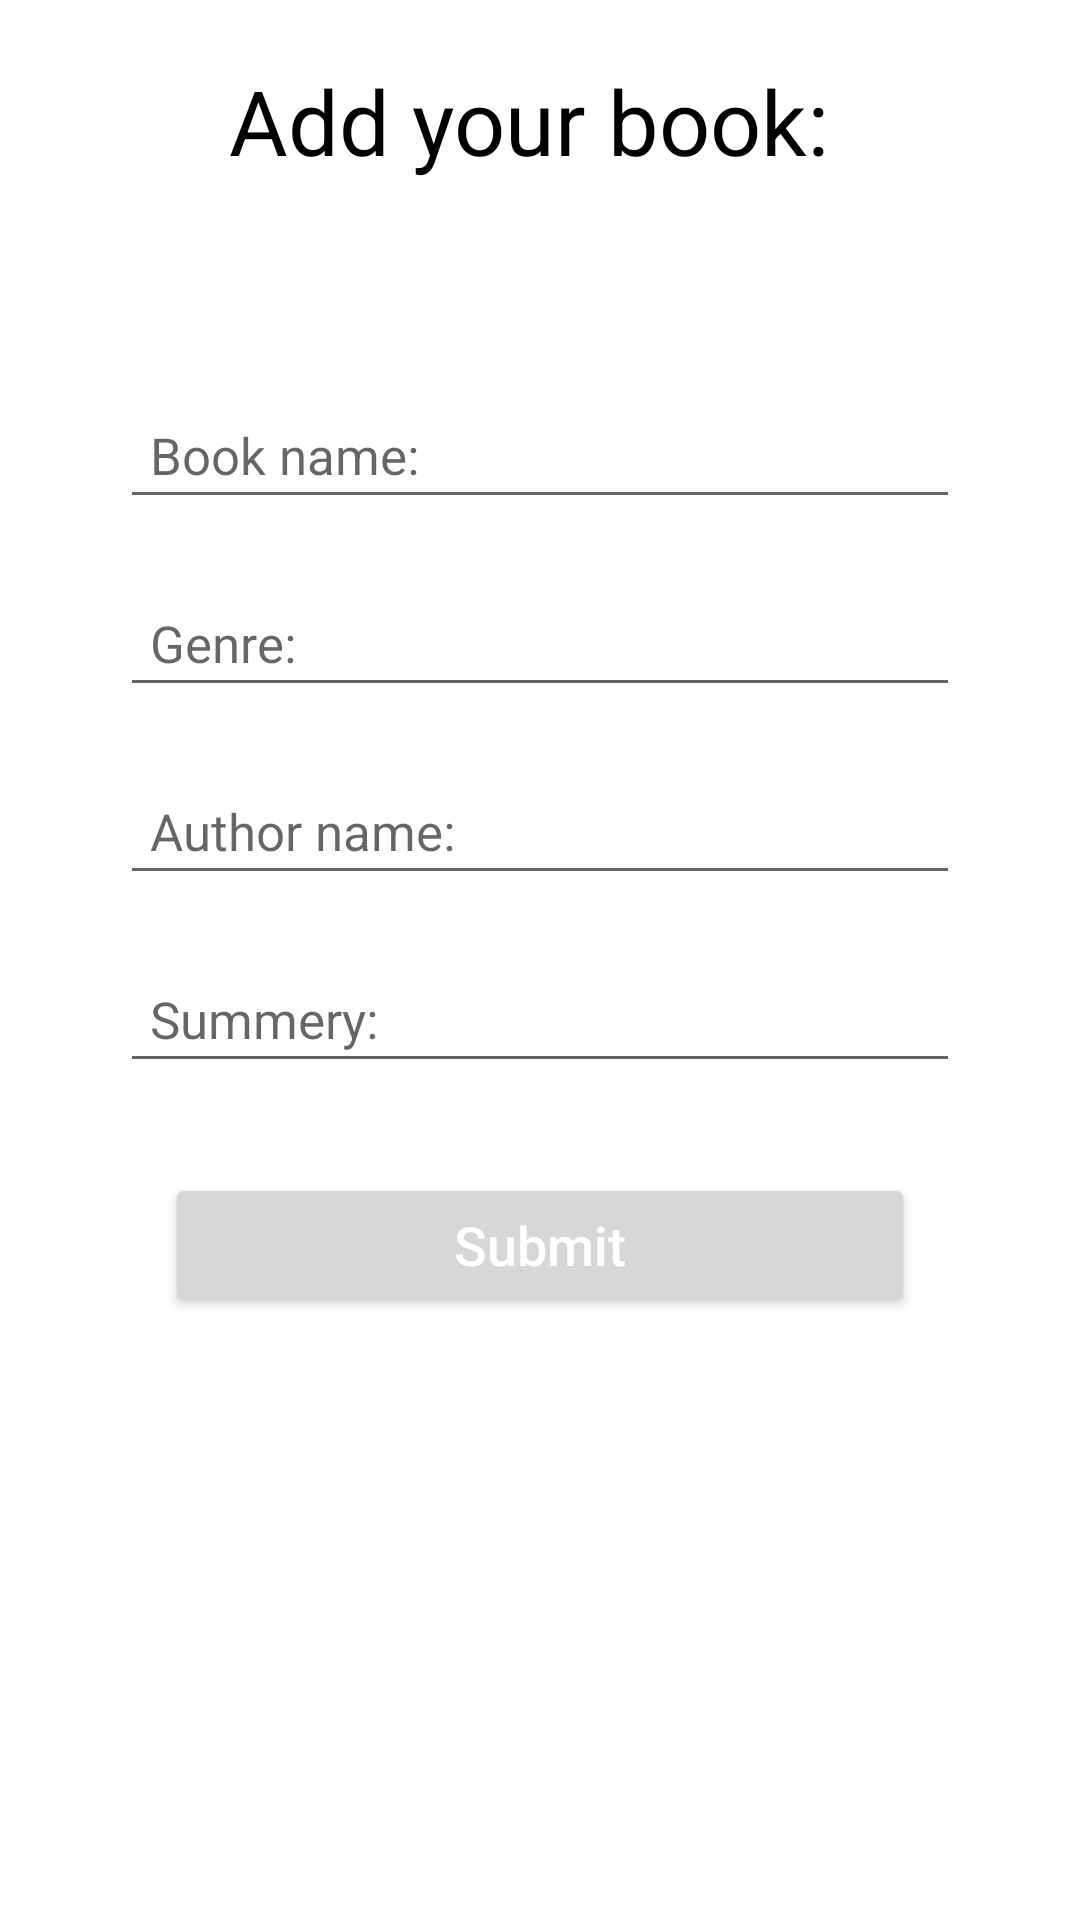

Reconstruct the res/layout file that produces this screen, plus the resources it refers to.
<!-- AndroidManifest.xml: application theme Theme.Bookies -->
<!-- res/layout/activity_add_book.xml -->
<?xml version="1.0" encoding="utf-8"?>
<RelativeLayout
    xmlns:android="http://schemas.android.com/apk/res/android"
    xmlns:app="http://schemas.android.com/apk/res-auto"
    xmlns:tools="http://schemas.android.com/tools"
    android:layout_width="match_parent"
    android:layout_height="match_parent"
    android:padding="10dp"
>


    <TextView
        android:id="@+id/add_TXT_title"
        android:layout_width="match_parent"
        android:layout_height="wrap_content"
        android:layout_centerHorizontal="true"
        android:layout_alignParentTop="true"
        android:text="Add your book: "
        android:textSize="30sp"
        android:gravity="center"
        android:layout_marginTop="10dp"
        android:textColor="@color/black"
        />

    <RelativeLayout
        android:id="@+id/add_LAY_Add"
        android:layout_width="wrap_content"
        android:layout_height="wrap_content"
        android:layout_below="@+id/add_TXT_title"
        android:layout_marginTop="50dp">

        <EditText
            android:id="@+id/add_EDT_title"
            android:layout_width="match_parent"
            android:layout_height="wrap_content"
            android:layout_marginLeft="30dp"
            android:layout_marginTop="20dp"
            android:layout_marginRight="30dp"
            android:hint="Book name: "
            android:inputType="text"
            android:padding="10dp"
            android:textSize="17sp" />
        <EditText
            android:id="@+id/add_EDT_author"
            android:layout_width="match_parent"
            android:layout_height="wrap_content"
            android:layout_marginLeft="30dp"
            android:layout_marginTop="20dp"
            android:layout_marginRight="30dp"
            android:hint="Genre: "
            android:inputType="text"
            android:padding="10dp"
            android:textSize="17sp"
            android:layout_below="@id/add_EDT_title"/>

        <EditText
            android:id="@+id/add_EDT_publisher"
            android:layout_width="match_parent"
            android:layout_height="wrap_content"
            android:layout_marginLeft="30dp"
            android:layout_marginTop="20dp"
            android:layout_marginRight="30dp"
            android:hint="Author name: "
            android:inputType="text"
            android:padding="10dp"
            android:textSize="17sp"
            android:layout_below="@id/add_EDT_author" />
        <EditText
            android:id="@+id/add_EDT_subject"
            android:layout_width="match_parent"
            android:layout_height="wrap_content"
            android:layout_marginLeft="30dp"
            android:layout_marginTop="20dp"
            android:layout_marginRight="30dp"
            android:hint="Summery: "
            android:inputType="text"
            android:padding="10dp"
            android:textSize="17sp"
            android:layout_below="@id/add_EDT_publisher"/>
        <Button
            android:id="@+id/add_BTN_submit"
            android:layout_width="match_parent"
            android:layout_height="wrap_content"
            android:layout_below="@id/add_EDT_subject"
            android:layout_marginLeft="45dp"
            android:layout_marginTop="30dp"
            android:layout_marginRight="45dp"
            android:text="Submit"
            android:textColor="@color/white"
            android:textAllCaps="false"
            android:textSize="18sp" />

    </RelativeLayout>




</RelativeLayout>
<!-- resources referenced by this layout -->
<resources>
  <color name="black">#FF000000</color>
  <color name="white">#FFFFFFFF</color>
  <style name="Theme.Bookies" parent="Theme.MaterialComponents.DayNight.NoActionBar">
          
          <item name="colorPrimary">@color/purple_500</item>
          <item name="colorPrimaryVariant">@color/purple_700</item>
          <item name="colorOnPrimary">@color/white</item>
          
          <item name="colorSecondary">@color/teal_200</item>
          <item name="colorSecondaryVariant">@color/teal_700</item>
          <item name="colorOnSecondary">@color/black</item>
          
          <item name="android:statusBarColor" tools:targetApi="l">?attr/colorPrimaryVariant</item>
          
  
      </style>
  <color name="purple_500">#FF6200EE</color>
  <color name="purple_700">#FF3700B3</color>
  <color name="teal_200">#FF03DAC5</color>
  <color name="teal_700">#FF018786</color>
</resources>
